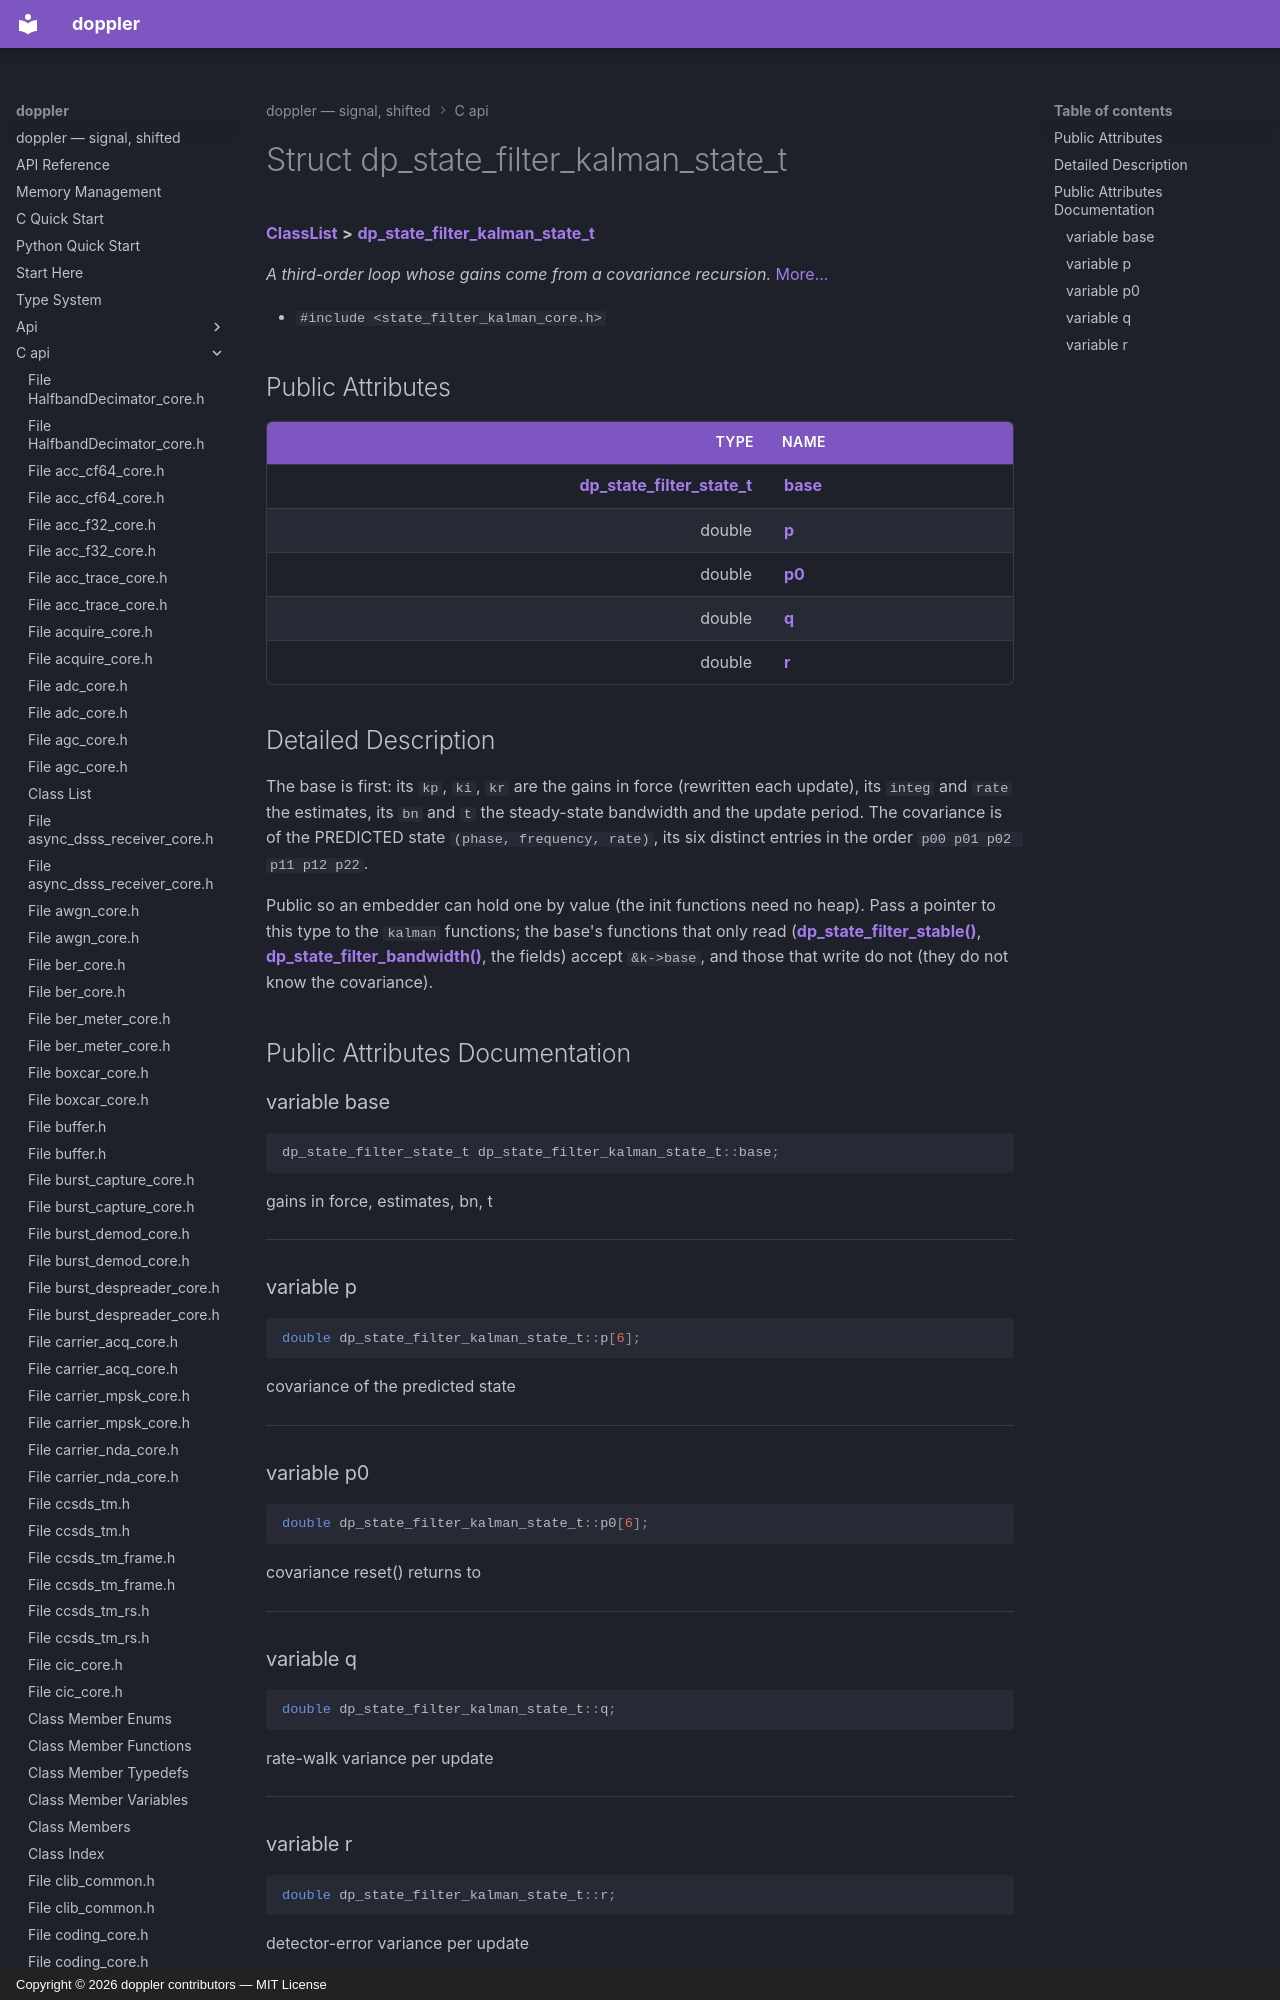

repository: doppler-dsp/doppler · page: c-api/structdp__state__filter__kalman__state__t/index.html · generator: mkdocs · copyright: Copyright © 2026 doppler contributors — MIT License



# Struct dp\_state\_filter\_kalman\_state\_t



[**ClassList**](annotated.md) **>** [**dp\_state\_filter\_kalman\_state\_t**](structdp__state__filter__kalman__state__t.md)



_A third-order loop whose gains come from a covariance recursion._ [More...](#detailed-description)

* `#include <state_filter_kalman_core.h>`





















## Public Attributes

| Type | Name |
| ---: | :--- |
|  [**dp\_state\_filter\_state\_t**](structdp__state__filter__state__t.md) | [**base**](#variable-base)  <br> |
|  double | [**p**](#variable-p)  <br> |
|  double | [**p0**](#variable-p0)  <br> |
|  double | [**q**](#variable-q)  <br> |
|  double | [**r**](#variable-r)  <br> |
